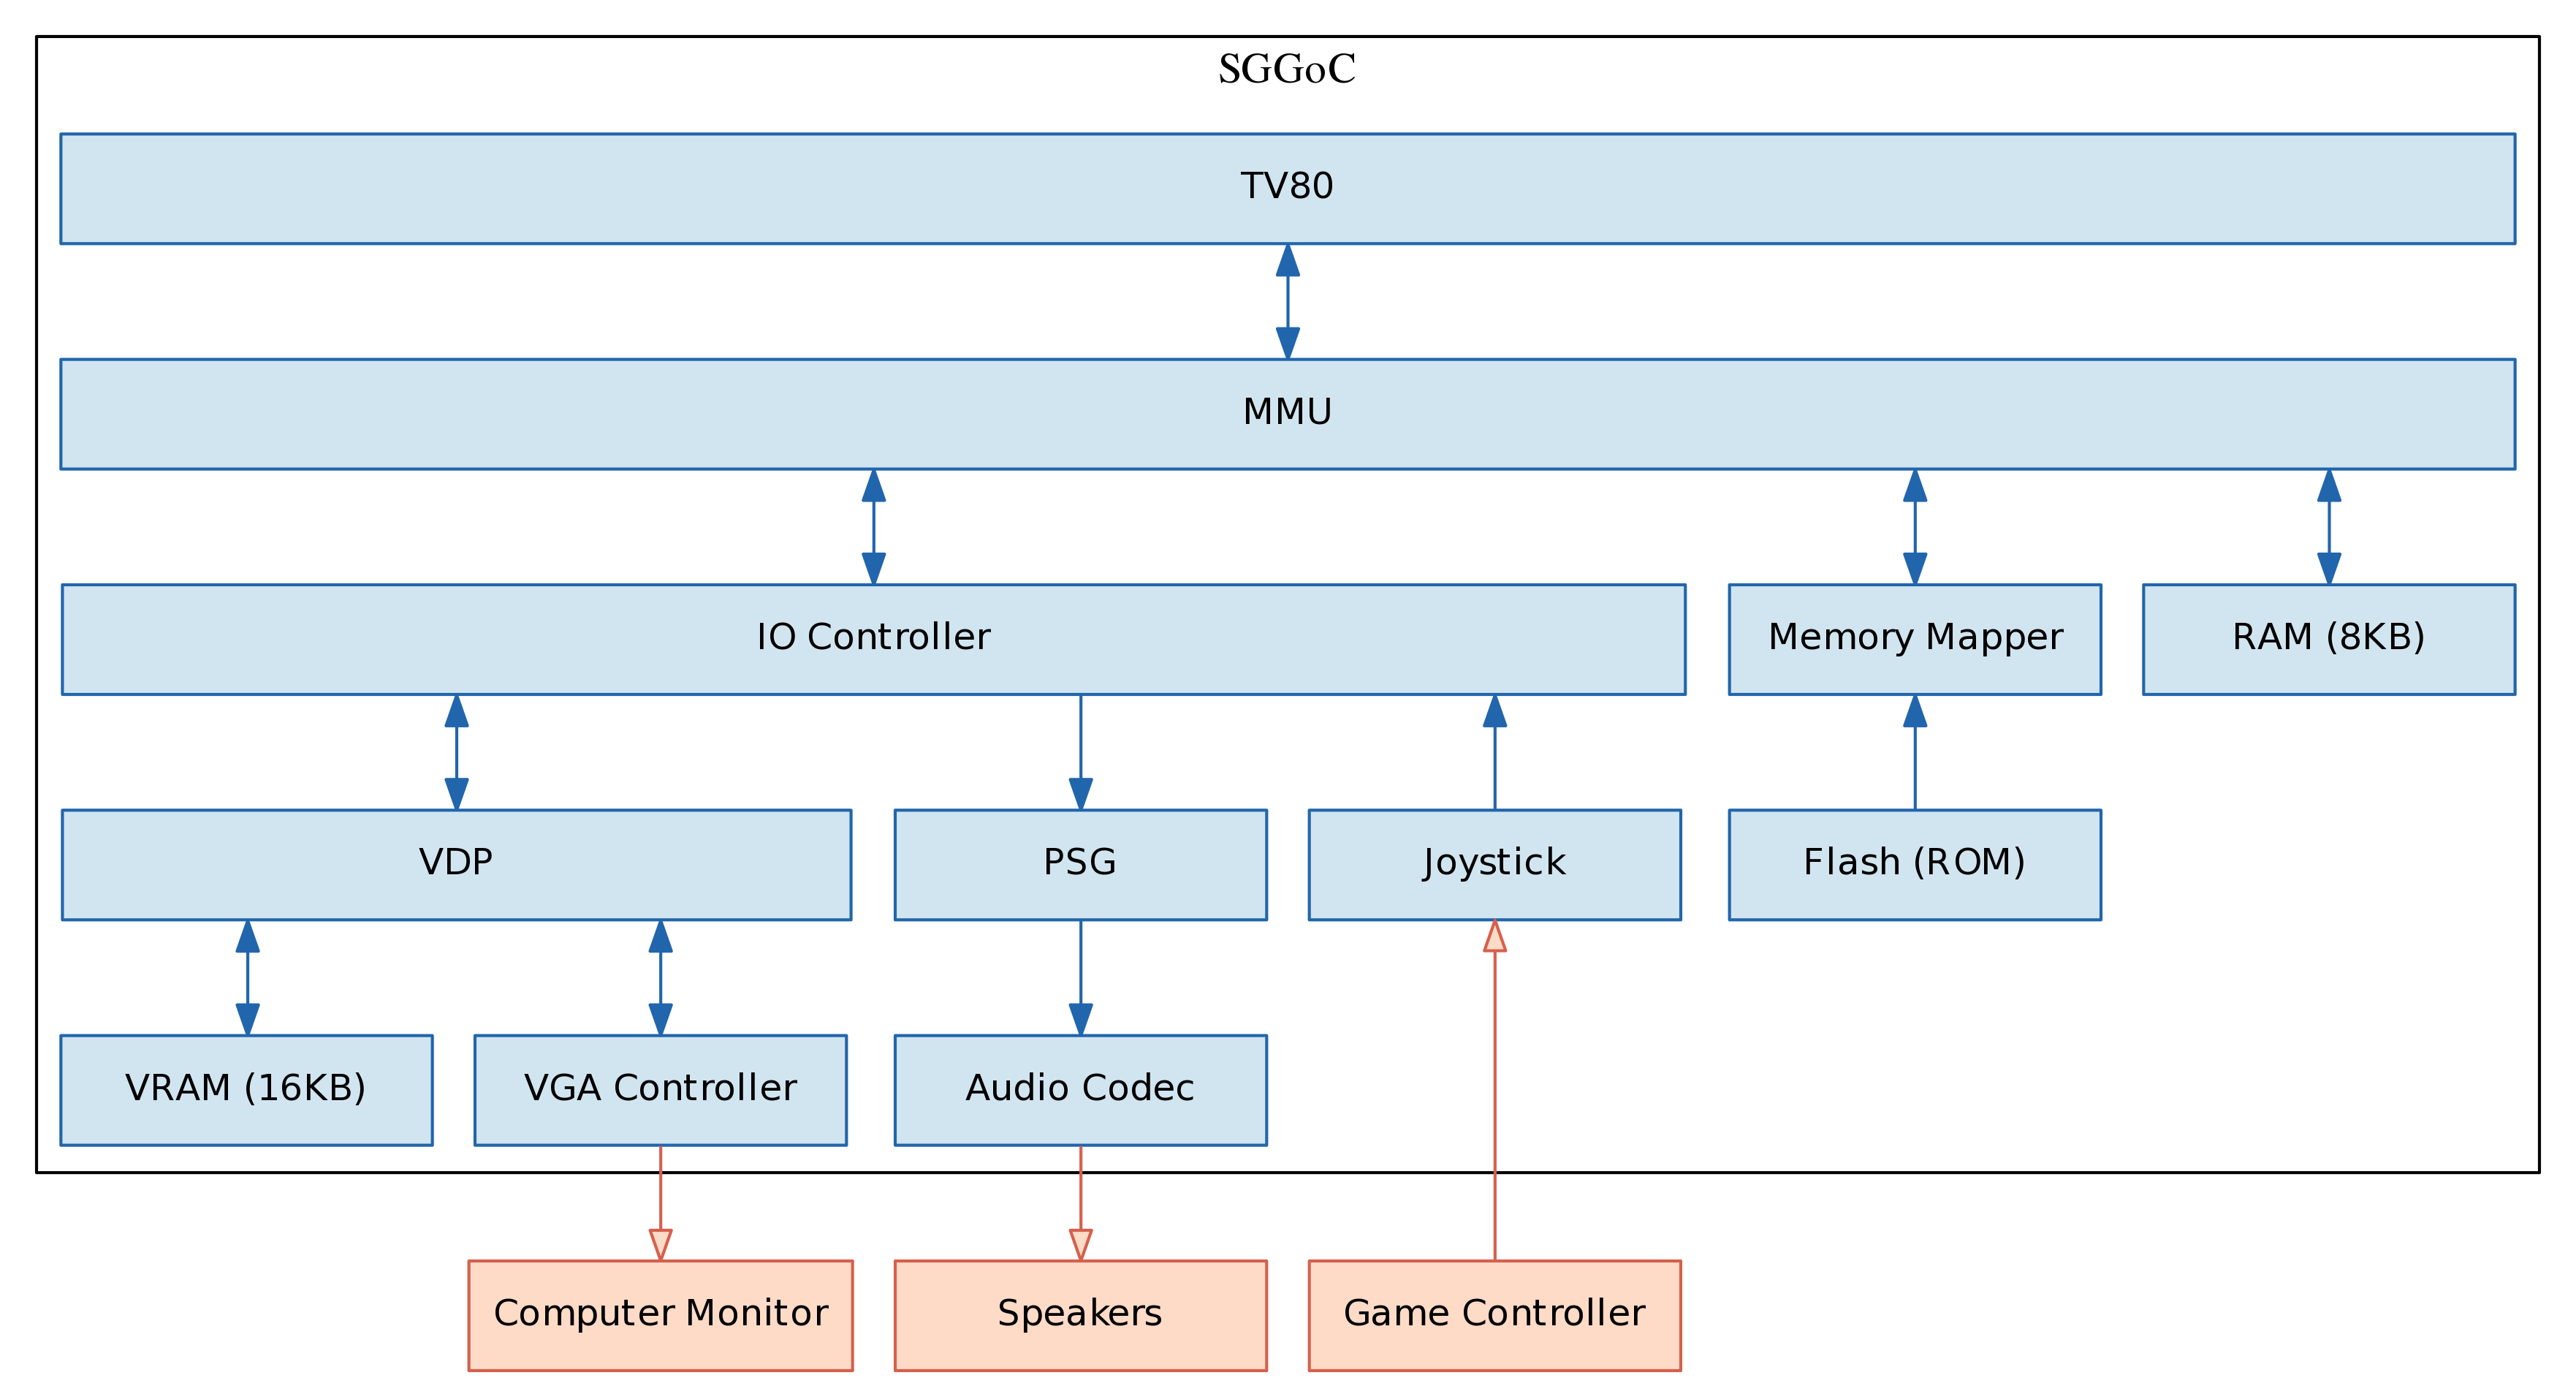

Reproduce this figure in Python.
from pydot import *

graph = graph_from_dot_file("block_diagram_internal.dot")

sggoc = graph.get_subgraph('clusterSGGoC')[0]

WIDTH = 1.7
SEP = 0.2

def span(x):
    return str(WIDTH*x+SEP*(x-1))

graph.get_node('monitor')[0].set_width(span(1))
sggoc.get_node('vga_ctl')[0].set_width(span(1))
sggoc.get_node('v_ram')[0].set_width(span(1))
sggoc.get_node('vdp')[0].set_width(span(2))

graph.get_node('speakers')[0].set_width(span(1))
sggoc.get_node('audio')[0].set_width(span(1))
sggoc.get_node('psg')[0].set_width(span(1))

graph.get_node('controller')[0].set_width(span(1))
sggoc.get_node('joystick')[0].set_width(span(1))

sggoc.get_node('io_ctl')[0].set_width(span(4))

sggoc.get_node('sys_ram')[0].set_width(span(1))
sggoc.get_node('flash')[0].set_width(span(1))
sggoc.get_node('mapper')[0].set_width(span(1))

sggoc.get_node('mmu')[0].set_width(span(6))
sggoc.get_node('z80')[0].set_width(span(6))

graph.write_png('block_diagram_internal.png')
graph.write_pdf('block_diagram_internal.pdf')

def decolor():
    for n in graph.get_nodes():
        n.set_style('""')
    for n in sggoc.get_nodes():
        n.set_style('""')

def color():
    graph.get_node('monitor')[0].set_style('filled')
    graph.get_node('speakers')[0].set_style('filled')
    graph.get_node('controller')[0].set_style('filled')
    for n in sggoc.get_nodes():
        n.set_style('"filled"')

decolor()
sggoc.get_node('z80')[0].set_style('filled')
graph.write_png('block_diagram_internal_tv80.png')

decolor()
sggoc.get_node('mmu')[0].set_style('filled')
graph.write_png('block_diagram_internal_mmu.png')

decolor()
sggoc.get_node('vdp')[0].set_style('filled')
graph.write_png('block_diagram_internal_vdp.png')

decolor()
sggoc.get_node('io_ctl')[0].set_style('filled')
graph.write_png('block_diagram_internal_io_ctl.png')

decolor()
sggoc.get_node('mapper')[0].set_style('filled')
sggoc.get_node('flash')[0].set_style('filled')
graph.write_png('block_diagram_internal_cart.png')

decolor()
sggoc.get_node('sys_ram')[0].set_style('filled')
sggoc.get_node('v_ram')[0].set_style('filled')
graph.write_png('block_diagram_internal_ram.png')

color()
sggoc.get_node('psg')[0].set_style('""')
sggoc.get_node('audio')[0].set_style('""')
sggoc.get_node('joystick')[0].set_style('""')
graph.get_node('controller')[0].set_style('""')
graph.get_node('speakers')[0].set_style('""')
graph.write_png('block_diagram_internal_implemented.png')
